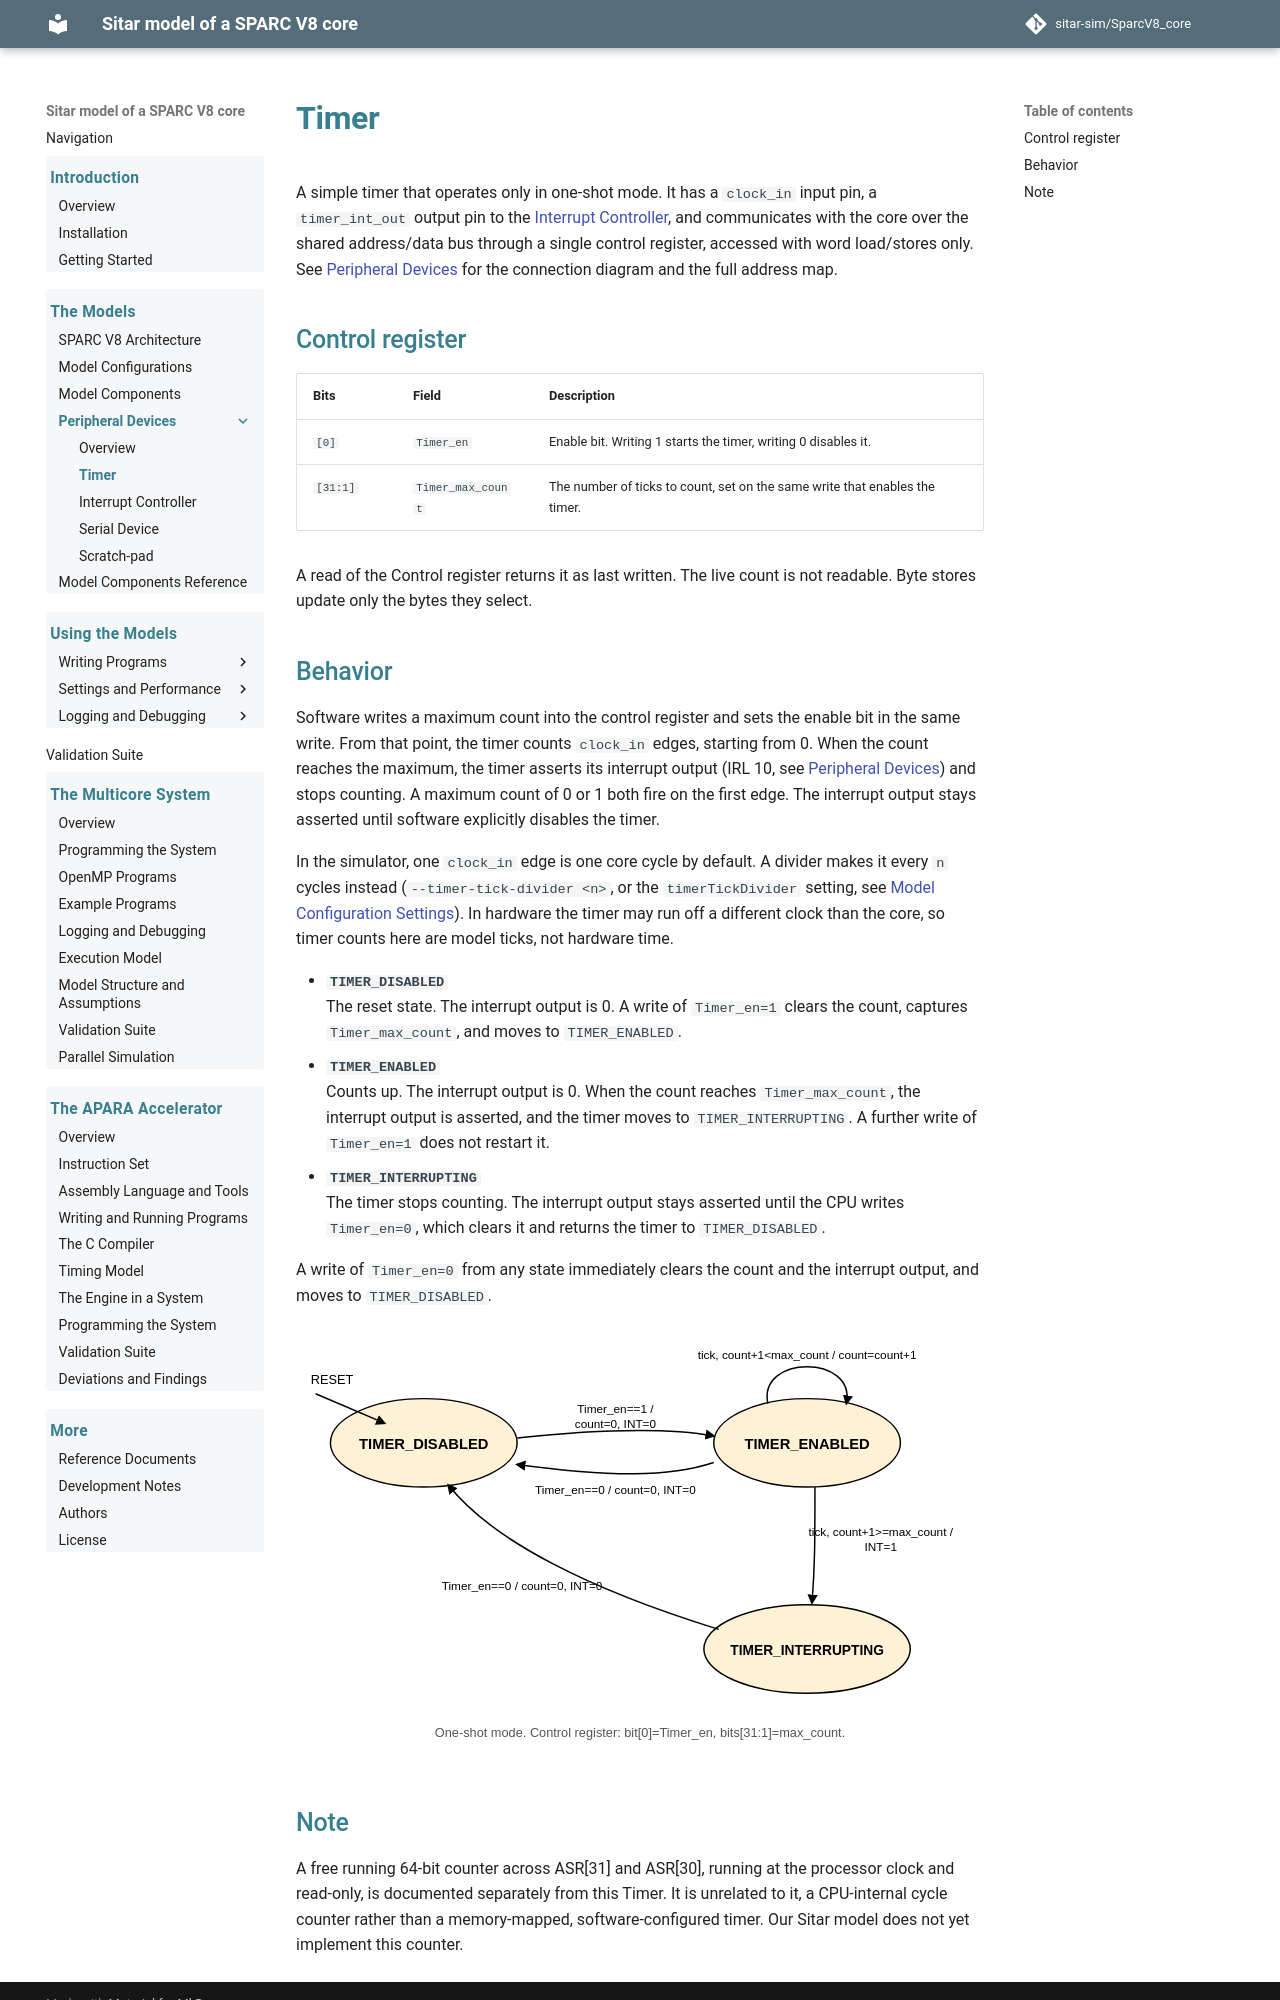

repository: sitar-sim/SparcV8_core · page: peripheral_devices_timer.html · generator: mkdocs

# Timer

A simple timer that operates only in one-shot mode. It has a
`clock_in` input pin, a `timer_int_out` output pin to the [Interrupt
Controller](peripheral_devices_interrupt_controller.md), and
communicates with the core over the shared address/data bus through a
single control register, accessed with word load/stores only. See
[Peripheral Devices](peripheral_devices.md) for the connection diagram
and the full address map.

## Control register

| Bits | Field | Description |
|---|---|---|
| `[0]` | `Timer_en` | Enable bit. Writing 1 starts the timer, writing 0 disables it. |
| `[31:1]` | `Timer_max_count` | The number of ticks to count, set on the same write that enables the timer. |

A read of the Control register returns it as last written. The live
count is not readable. Byte stores update only the bytes
they select.

## Behavior

Software writes a maximum count into the control register and sets
the enable bit in the same write. From that point, the timer counts
`clock_in` edges, starting from 0. When the count reaches the maximum,
the timer asserts its interrupt output (IRL 10, see [Peripheral
Devices](peripheral_devices.md#interrupt-levels)) and stops counting. A
maximum count of 0 or 1 both fire on the first edge. The interrupt
output stays asserted until software explicitly disables the timer.

In the simulator, one `clock_in` edge is one core cycle by default. A
divider makes it every `n` cycles instead (`--timer-tick-divider <n>`,
or the `timerTickDivider` setting, see [Model Configuration
Settings](model_configuration_settings.md)). In hardware the timer may
run off a different clock than the core, so timer counts here are
model ticks, not hardware time.

- **`TIMER_DISABLED`**  
    The reset state. The interrupt output is 0. A write of
    `Timer_en=1` clears the count, captures `Timer_max_count`, and
    moves to `TIMER_ENABLED`.
- **`TIMER_ENABLED`**  
    Counts up. The interrupt output is 0. When the count reaches
    `Timer_max_count`, the interrupt output is asserted, and the timer
    moves to `TIMER_INTERRUPTING`. A further write of `Timer_en=1` does
    not restart it.
- **`TIMER_INTERRUPTING`**  
    The timer stops counting. The interrupt output stays asserted
    until the CPU writes `Timer_en=0`, which clears it and returns the
    timer to `TIMER_DISABLED`.

A write of `Timer_en=0` from any state immediately clears the count
and the interrupt output, and moves to `TIMER_DISABLED`.

<img src="images/timer_fsm.svg" alt="Timer state machine" title="Timer state machine">
